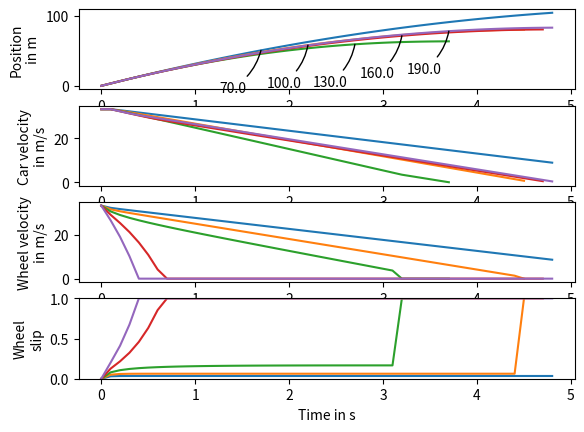

Write Python code to recreate this figure.
# Uses the Backward Euler Method to model the wheel rim velocity for one corner of a 
# car.  Then uses the Newton-Raphson Method in the solver provided to solve this 
# implicit equation.  


import matplotlib.pyplot as plt
import numpy
import math

## Change h from 0.01 to 0.1 for submitting
h = 0.1 # s
mass_quarter_car = 250. # kg
mass_effective_wheel = 20. # kg
g = 9.81 # m / s2

end_time = 5. # s
num_steps = int(end_time / h)

def friction_coeff(slip):
    return 1.1 * (1. - math.exp(-20. * slip)) - 0.4 * slip

def solve(w1, c, d, f, k): # returns the solution w2
    if k >= 0.: # don't spin the wheel backward!
        return 0.
    else: # implement Newton-Raphson
        w_old = w1
        done = False           
        while not done:
            w_new = w_old - (c * w_old + d * math.exp(f * w_old) + k) / (c + d * f * math.exp(f * w_old))
            done = (math.fabs(w_new - w_old) < math.fabs(w_new + w_old) * 1e-12) 
            w_old = w_new
        return w_new

def wheel_slip():
    w = numpy.zeros(num_steps + 1) # m / s
    v = numpy.zeros(num_steps + 1) # m / s
    x = numpy.zeros(num_steps + 1) # m
    times = h * numpy.array(range(num_steps + 1))

    axes_x = plt.subplot(411)
    axes_v = plt.subplot(412)
    axes_w = plt.subplot(413)
    axes_s = plt.subplot(414)

    axes_x.set_ylabel('Position\nin m', multialignment = 'center')
    axes_v.set_ylabel('Car velocity\nin m/s', multialignment = 'center')
    axes_w.set_ylabel('Wheel velocity\nin m/s', multialignment = 'center')
    axes_s.set_ylabel('Wheel\nslip', multialignment = 'center')
    axes_s.set_xlabel('Time in s')
    axes_s.set_ylim(0., 1.)
    b_values = numpy.arange(70., 190.1, 30.) # m / s2
    for b in b_values:
        x[0] = 0.
        v[0] = 120. * 1000. / 3600. # 120 km / h    
        w[0] = v[0]
        
        for step in range(num_steps):
            if v[step] < 0.01: # Did we already come to a complete stop?
                break
            s = max(0., 1. - w[step] / v[step]) # clamps the value at zero to reduce numerical instability
            force = friction_coeff(s) * mass_quarter_car * g
            v[step + 1] = v[step] - h * force / mass_quarter_car
            x[step + 1] = x[step] + h * v[step]
            
            gmm=g*mass_quarter_car/mass_effective_wheel
            c=1-0.4*h/v[step+1]*gmm
            d=1.1*h*gmm*math.exp(-20)
            f=20/v[step+1]
            k=-w[step]+h*(-0.7*gmm+b)
            w[step + 1] = solve(w[step],c,d,f,k)
            w[step + 1] = max(0., w[step + 1]) # clamps the value of w at zero so that the brake can't spin the wheel backward

        axes_x.plot(times[:step], x[:step])
        axes_v.plot(times[:step], v[:step])
        axes_w.plot(times[:step], w[:step])
        axes_s.plot(times[:step], 1. - w[:step] / v[:step])
        p = int((0.35 + 0.4 * (b - b_values[0]) / (b_values[-1] - b_values[0])) * num_steps)
        axes_x.annotate(b, (times[p], x[p]),
                               xytext = (-30, -30), textcoords = 'offset points',
                               arrowprops = dict(arrowstyle = '-', connectionstyle = 'arc3, rad = 0.2', shrinkB = 0.))

    return x, v, w

x, v, w = wheel_slip()
plt.show()